Run: headless pygame with SDL's dummy video driver; simulated clock (each Clock.tick advances the game by its frame time, no real sleeping); random seed 0; keys injected as events and as key.get_pressed() state; mouse plan: one left click at the window centre at the start of phase 2, then a move to the lower-right quarter at the start of phase 3.
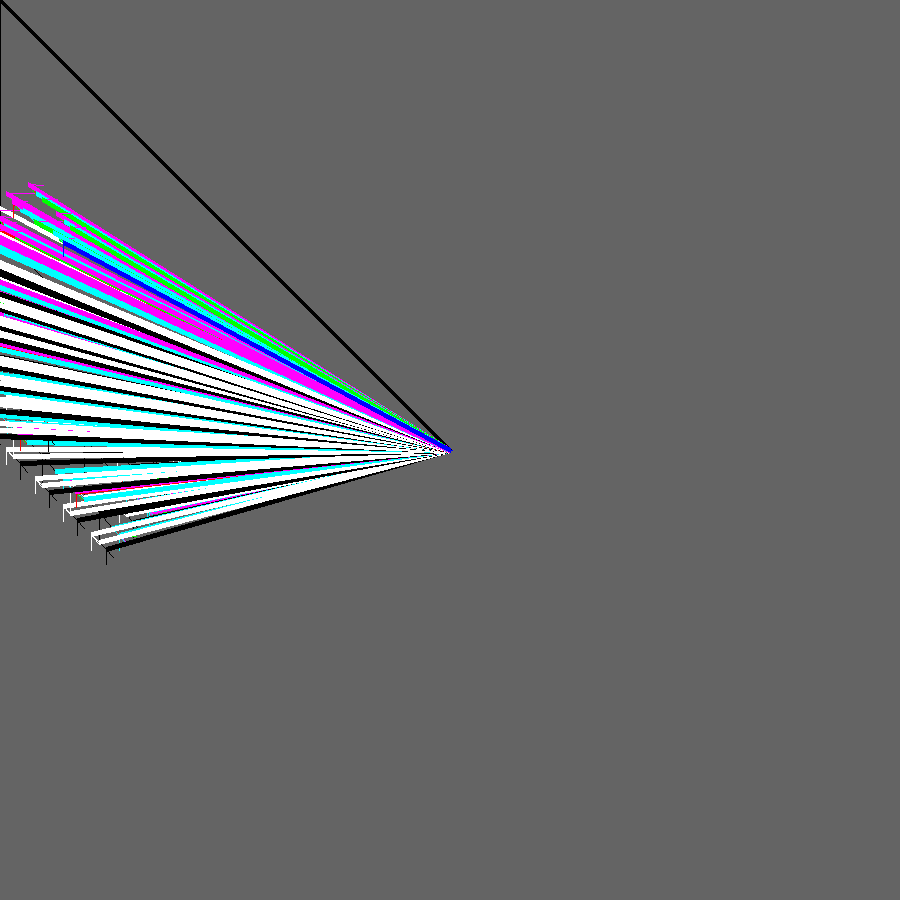
Frame 1 of 4 · flips 1–60 · no input
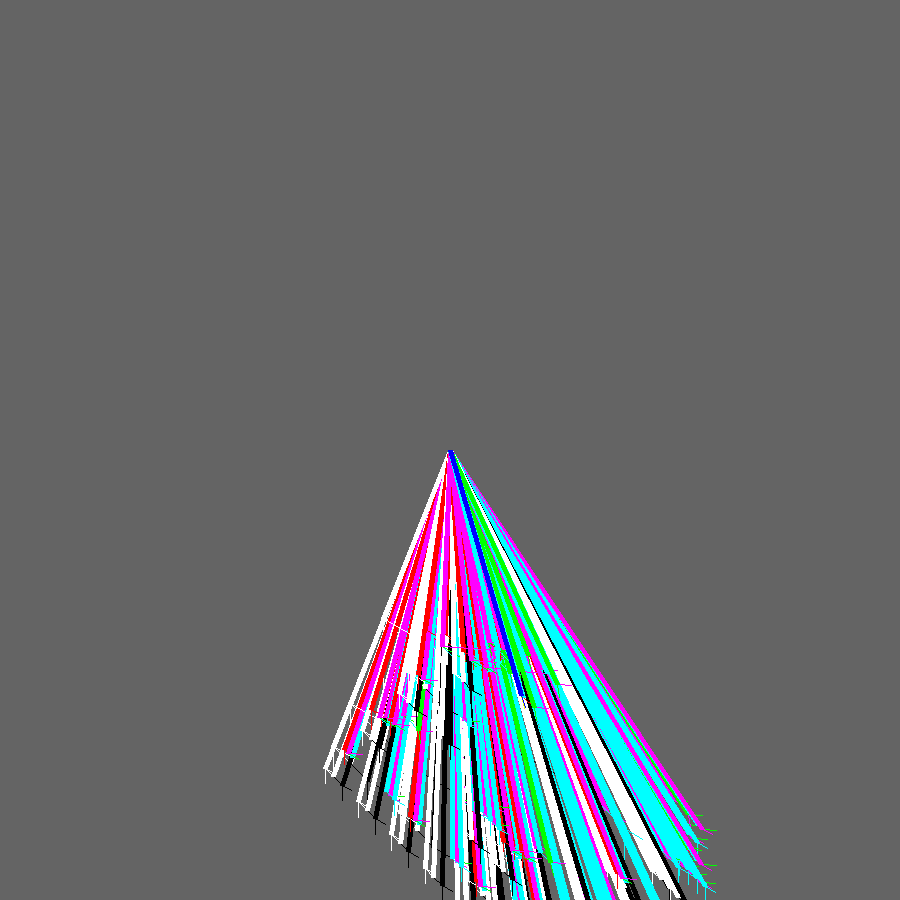
Frame 2 of 4 · flips 61–180 · clicked the window centre · tapped SPACE, RETURN · held RIGHT (→), D
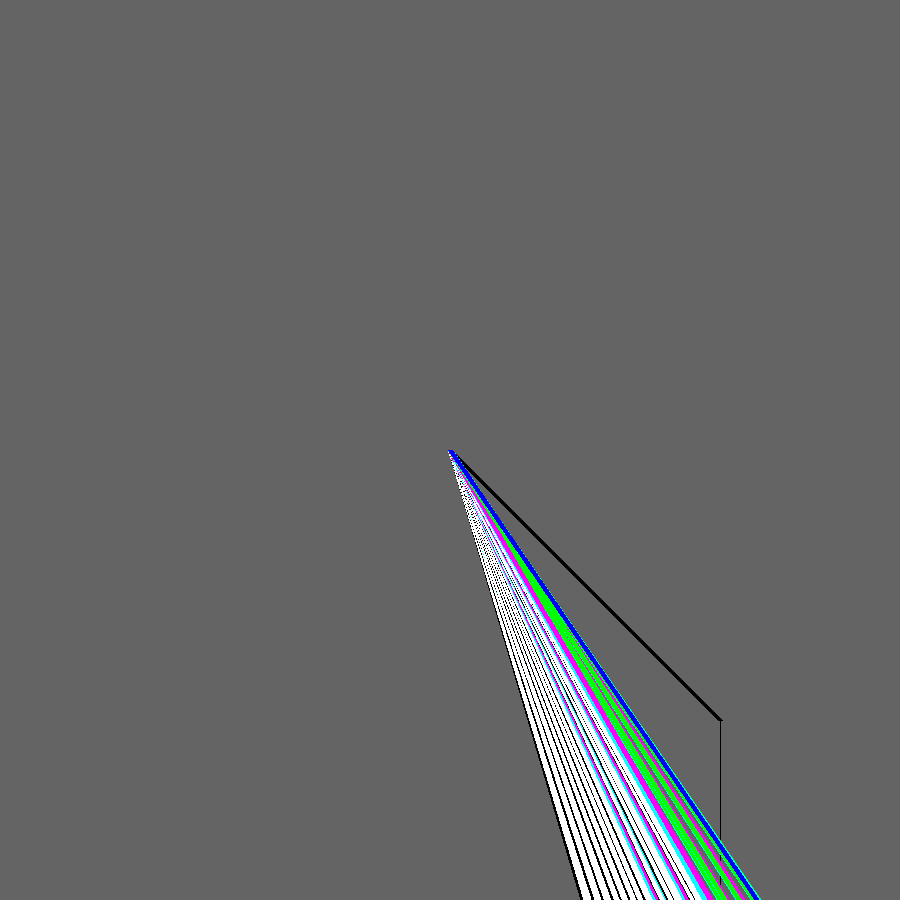
Frame 3 of 4 · flips 181–300 · moved the mouse to the lower-right quarter · held DOWN (↓), S
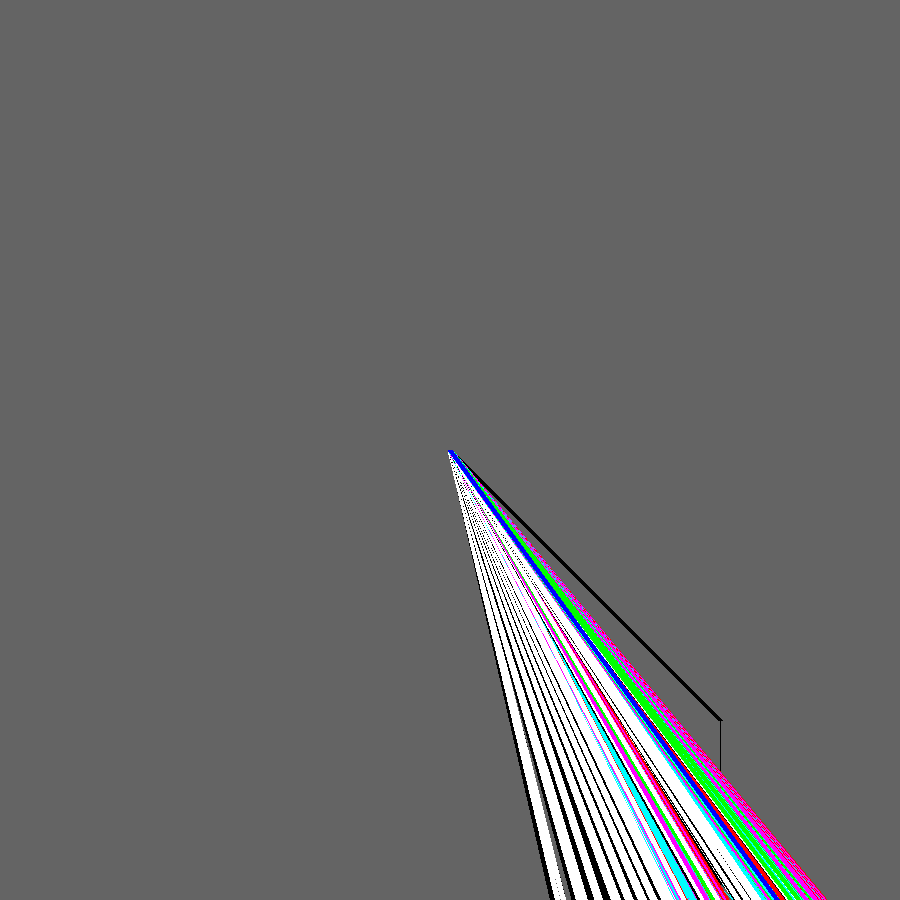
Frame 4 of 4 · flips 301–420 · held LEFT (←), A, UP (↑), W

The pygame program that drew these frames:

import pygame
import math
pygame.init()           # prepare the pygame module for use

# Create a new surface and window.
surface_size = 900
main_surface = pygame.display.set_mode((surface_size,surface_size))
my_clock = pygame.time.Clock()


def draw_tree(order, theta, thetab, sz, posn, heading, incr, color=(0,0,0), depth=0):
 
   trunk_ratio = 0.29       # How big is the trunk relative to whole tree?
   newpos = 0
   trunk = sz * trunk_ratio # length of trunk
   delta_x = trunk * math.cos(heading)
   delta_y = trunk * math.sin(heading)
   (u, v) = posn
   if incr == 0:
      newpos = (u + delta_x*math.cos(heading), v + delta_y*math.sin(heading))
      incr = 1
   elif incr == 1:
      newpos = (u + delta_x*math.sin(heading), v + delta_y*math.cos(heading))
      incr = 0
   pygame.draw.line(main_surface, color, posn, newpos)
   pygame.draw.polygon(main_surface, color, [[int(posn[0]),int(posn[1])], [(surface_size/2), (surface_size/2)], [(surface_size/2), (surface_size/2)]], 5)

   if order > 0:   # Draw another layer of subtrees

      # These next six lines are a simple hack to make the two major halves
      # of the recursion different colors. Fiddle here to change colors
      # at other depths, or when depth is even, or odd, etc.
      if depth == 0:
          color1 = (0, 0, 0)
          color2 = (255, 255, 255)
      elif depth%2 == 0:
          color1 = (255, 0, 0)
          color2 = (0, 255, 255)
      elif depth%3 == 0:
          color1 = (0, 255, 0)
          color2 = (255, 0, 255)
      elif depth%4 == 0:
          color1 = (0, 0, 255)
          color2 = (255, 255, 0)
      elif depth%5 == 0:
          color1 = (255, 0, 255)
          color2 = (0, 255, 0)
      elif depth%6 == 0:
          color1 = (0, 255, 255)
          color2 = (255, 0, 0)
      elif depth%7 == 0:
          color1 = (255, 255, 0)
          color2 = (0, 0, 255)
      elif depth%8 == 0:
          color1 = (255, 255, 255)
          color2 = (0, 0, 0)
      elif depth%9 == 0:
          color1 = (255, 255, 255)
          color2 = (255, 255, 255)
      else:
          color1 = color
          color2 = color

      # make the recursive calls to draw the two subtrees
      newsz = sz*(1 - trunk_ratio)
      draw_tree(order-1, theta, thetab, newsz, newpos, heading-theta, incr, color1, depth+1)
      draw_tree(order-1, thetab, theta, newsz, newpos, heading+theta, incr, color2, depth-1)
      


def gameloop():

    theta1 = 0
    theta2 = 0
    depthincr = 0
    while True:

        # Handle evente from keyboard, mouse, etc.
        ev = pygame.event.poll()
        if ev.type == pygame.QUIT:
            break;

        # Updates - change the angle
        theta1 += 0.02
        theta2 += 0.02

        # Draw everything
        main_surface.fill((100, 100, 100))
        #draw_tree(14, theta1, theta2, surface_size*0.9, (surface_size//2, surface_size-50), -math.pi/2)pygame.mouse.get_pos()
        #draw_tree(8, theta1, theta2, surface_size*0.9, pygame.mouse.get_pos(), -math.pi/2)

        draw_tree(8, theta1, theta2, surface_size*0.9, pygame.mouse.get_pos(), -math.pi/2, depthincr, color=(0,0,0), depth=depthincr)

        pygame.display.flip()
        my_clock.tick(120)


gameloop()
pygame.quit()
